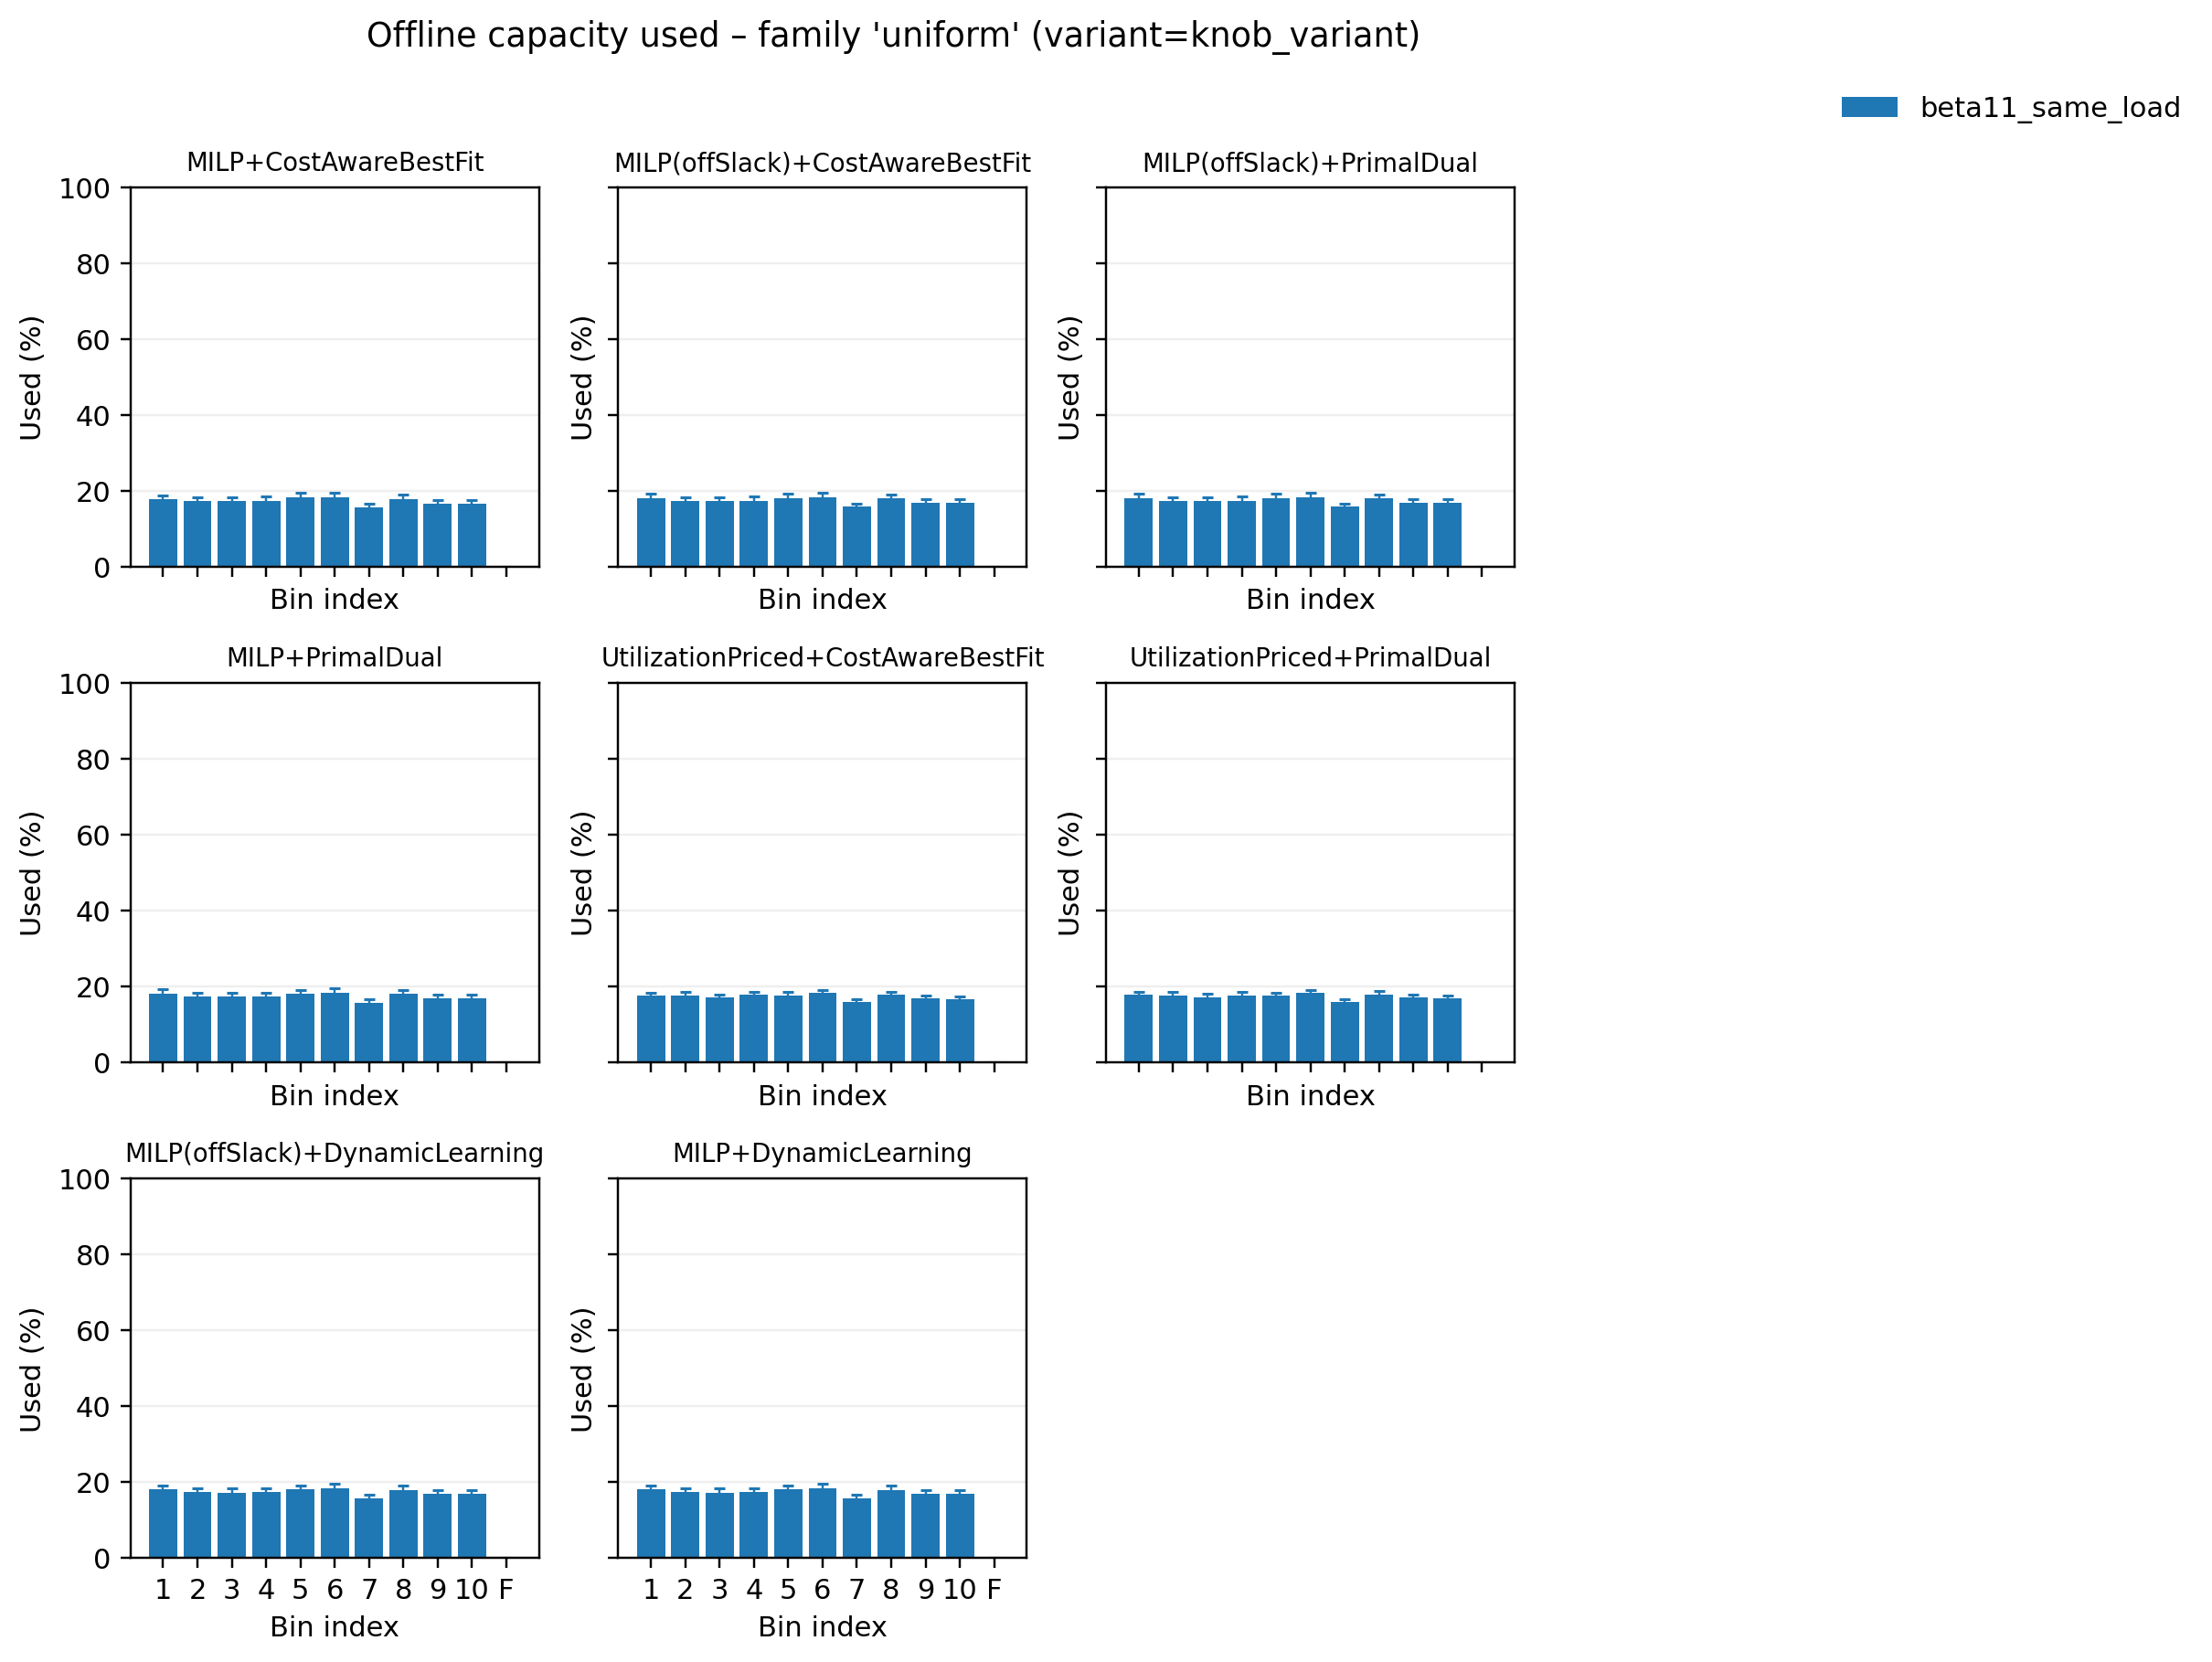

Values plotted in this chart, from the file beside it:
pipeline, variant, bin_idx, used_mean, used_sem, samples
MILP(offSlack)+CostAwareBestFit, beta11_same_load, 0, 18.15, 1.087, 50
MILP(offSlack)+CostAwareBestFit, beta11_same_load, 1, 17.43, 1.002, 50
MILP(offSlack)+CostAwareBestFit, beta11_same_load, 2, 17.3, 1.064, 50
MILP(offSlack)+CostAwareBestFit, beta11_same_load, 3, 17.34, 1.117, 50
MILP(offSlack)+CostAwareBestFit, beta11_same_load, 4, 18.15, 1.055, 50
MILP(offSlack)+CostAwareBestFit, beta11_same_load, 5, 18.34, 1.194, 50
MILP(offSlack)+CostAwareBestFit, beta11_same_load, 6, 15.81, 0.8836, 50
MILP(offSlack)+CostAwareBestFit, beta11_same_load, 7, 18.03, 1.043, 50
MILP(offSlack)+CostAwareBestFit, beta11_same_load, 8, 16.89, 1.018, 50
MILP(offSlack)+CostAwareBestFit, beta11_same_load, 9, 16.88, 1.006, 50
MILP(offSlack)+CostAwareBestFit, beta11_same_load, 10, 0.0, 0.0, 50
MILP(offSlack)+DynamicLearning, beta11_same_load, 0, 18.15, 1.087, 50
MILP(offSlack)+DynamicLearning, beta11_same_load, 1, 17.43, 1.002, 50
MILP(offSlack)+DynamicLearning, beta11_same_load, 2, 17.3, 1.064, 50
MILP(offSlack)+DynamicLearning, beta11_same_load, 3, 17.34, 1.117, 50
MILP(offSlack)+DynamicLearning, beta11_same_load, 4, 18.15, 1.055, 50
MILP(offSlack)+DynamicLearning, beta11_same_load, 5, 18.34, 1.194, 50
MILP(offSlack)+DynamicLearning, beta11_same_load, 6, 15.81, 0.8836, 50
MILP(offSlack)+DynamicLearning, beta11_same_load, 7, 18.03, 1.043, 50
MILP(offSlack)+DynamicLearning, beta11_same_load, 8, 16.89, 1.018, 50
MILP(offSlack)+DynamicLearning, beta11_same_load, 9, 16.88, 1.006, 50
MILP(offSlack)+DynamicLearning, beta11_same_load, 10, 0.0, 0.0, 50
MILP(offSlack)+PrimalDual, beta11_same_load, 0, 18.15, 1.087, 50
MILP(offSlack)+PrimalDual, beta11_same_load, 1, 17.43, 1.002, 50
MILP(offSlack)+PrimalDual, beta11_same_load, 2, 17.3, 1.064, 50
MILP(offSlack)+PrimalDual, beta11_same_load, 3, 17.34, 1.117, 50
MILP(offSlack)+PrimalDual, beta11_same_load, 4, 18.15, 1.055, 50
MILP(offSlack)+PrimalDual, beta11_same_load, 5, 18.34, 1.194, 50
MILP(offSlack)+PrimalDual, beta11_same_load, 6, 15.81, 0.8836, 50
MILP(offSlack)+PrimalDual, beta11_same_load, 7, 18.03, 1.043, 50
MILP(offSlack)+PrimalDual, beta11_same_load, 8, 16.89, 1.018, 50
MILP(offSlack)+PrimalDual, beta11_same_load, 9, 16.88, 1.006, 50
MILP(offSlack)+PrimalDual, beta11_same_load, 10, 0.0, 0.0, 50
MILP+CostAwareBestFit, beta11_same_load, 0, 17.78, 1.043, 50
MILP+CostAwareBestFit, beta11_same_load, 1, 17.41, 1.004, 50
MILP+CostAwareBestFit, beta11_same_load, 2, 17.35, 1.06, 50
MILP+CostAwareBestFit, beta11_same_load, 3, 17.48, 1.096, 50
MILP+CostAwareBestFit, beta11_same_load, 4, 18.37, 1.066, 50
MILP+CostAwareBestFit, beta11_same_load, 5, 18.45, 1.208, 50
MILP+CostAwareBestFit, beta11_same_load, 6, 15.78, 0.8861, 50
MILP+CostAwareBestFit, beta11_same_load, 7, 17.93, 1.045, 50
MILP+CostAwareBestFit, beta11_same_load, 8, 16.62, 0.9786, 50
MILP+CostAwareBestFit, beta11_same_load, 9, 16.63, 0.9777, 50
MILP+CostAwareBestFit, beta11_same_load, 10, 0.0, 0.0, 50
MILP+DynamicLearning, beta11_same_load, 0, 18.15, 1.087, 50
MILP+DynamicLearning, beta11_same_load, 1, 17.43, 1.002, 50
MILP+DynamicLearning, beta11_same_load, 2, 17.3, 1.064, 50
MILP+DynamicLearning, beta11_same_load, 3, 17.34, 1.117, 50
MILP+DynamicLearning, beta11_same_load, 4, 18.15, 1.055, 50
MILP+DynamicLearning, beta11_same_load, 5, 18.34, 1.194, 50
MILP+DynamicLearning, beta11_same_load, 6, 15.81, 0.8836, 50
MILP+DynamicLearning, beta11_same_load, 7, 18.03, 1.043, 50
MILP+DynamicLearning, beta11_same_load, 8, 16.89, 1.018, 50
MILP+DynamicLearning, beta11_same_load, 9, 16.88, 1.006, 50
MILP+DynamicLearning, beta11_same_load, 10, 0.0, 0.0, 50
MILP+PrimalDual, beta11_same_load, 0, 18.15, 1.087, 50
MILP+PrimalDual, beta11_same_load, 1, 17.43, 1.002, 50
MILP+PrimalDual, beta11_same_load, 2, 17.3, 1.064, 50
MILP+PrimalDual, beta11_same_load, 3, 17.34, 1.117, 50
MILP+PrimalDual, beta11_same_load, 4, 18.15, 1.055, 50
... 28 more rows
